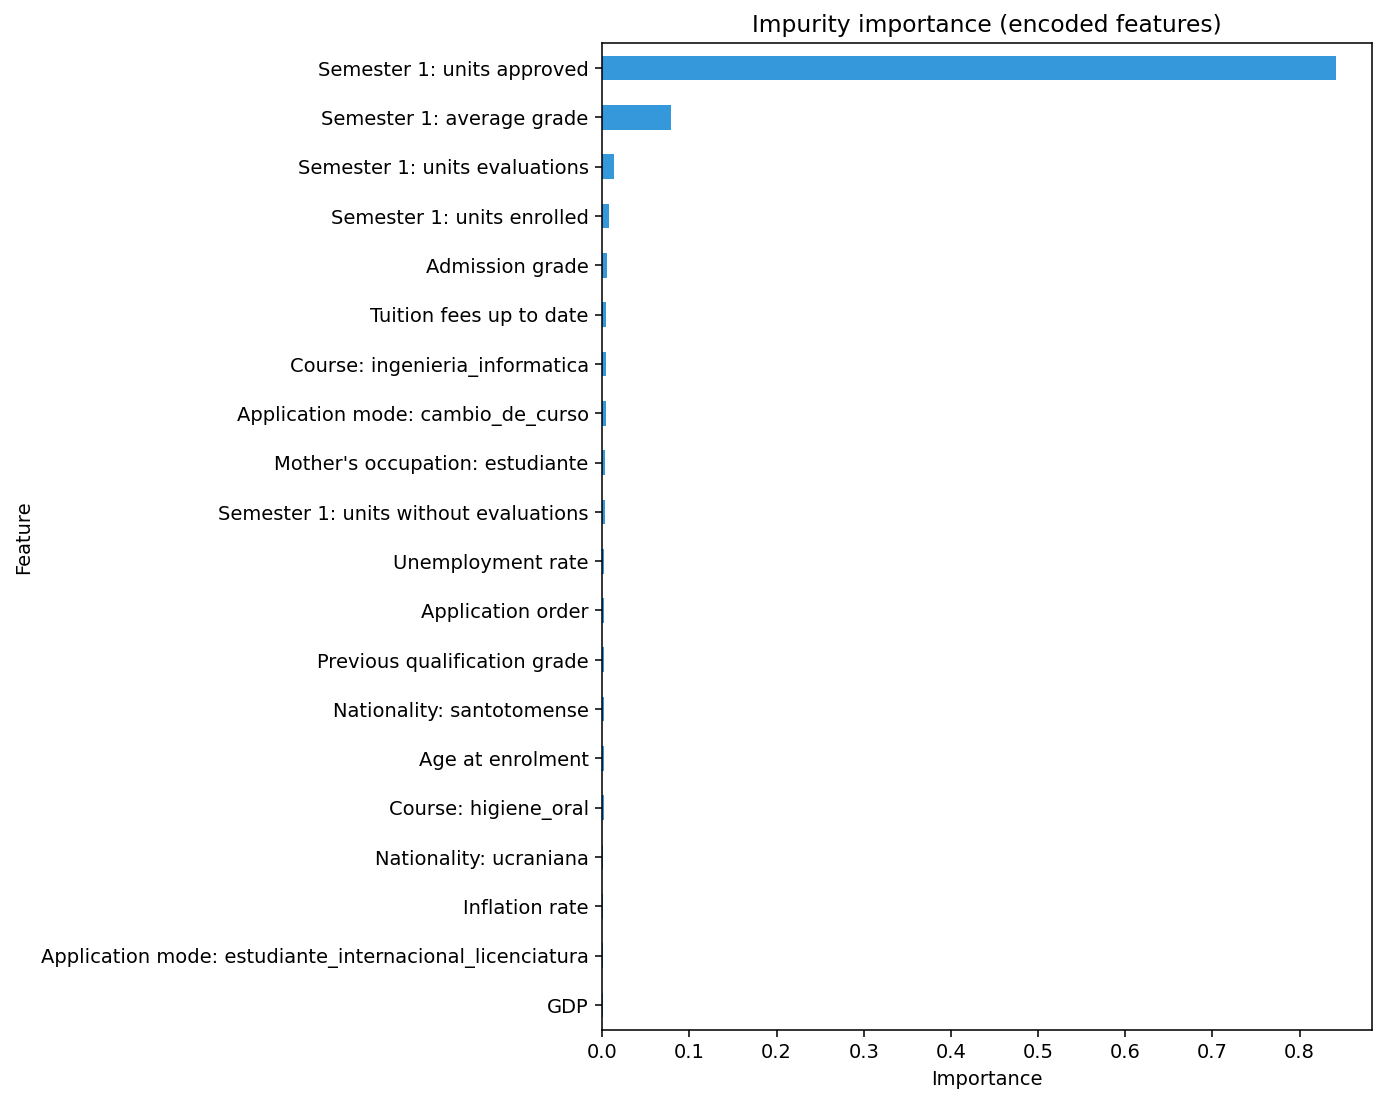

Source data for this figure (header and first rows):
source_feature, importance
asignaturas_1sem_aprobadas, 0.8412
nota_media_1sem, 0.07884
asignaturas_1sem_evaluadas, 0.01337
asignaturas_1sem_matriculadas, 0.007529
nota_admision, 0.005171
matricula_al_dia, 0.00463
curso_ingenieria_informatica, 0.004069
modo_solicitud_cambio_de_curso, 0.003838
ocupacion_madre_estudiante, 0.002964
asignaturas_1sem_sin_evaluacion, 0.002609
tasa_desempleo, 0.002087
orden_solicitud, 0.002057
nota_cualificacion_previa, 0.001938
nacionalidad_santotomense, 0.001634
edad_al_matricularse, 0.00151
curso_higiene_oral, 0.001451
nacionalidad_ucraniana, 0.001416
tasa_inflacion, 0.001298
modo_solicitud_estudiante_internacional_…, 0.001226
pib, 0.001211
ocupacion_padre_personal_administrativo, 0.001078
modo_solicitud_traslado, 0.00106
cualificacion_padre_educacion_superior_m…, 0.0009498
cualificacion_padre_curso_tecnico_profes…, 0.0007577
ocupacion_madre_tecnicos_y_profesiones_d…, 0.0007429
curso_educacion_basica, 0.0007101
cualificacion_madre_11o_ano_no_completad…, 0.0006965
ocupacion_madre_trabajadoras_cualificada…, 0.0006942
ocupacion_padre_operadores_de_instalacio…, 0.000584
deudor, 0.0005774
genero_hombre, 0.0005299
genero_mujer, 0.0004895
curso_periodismo_y_comunicacion, 0.0004724
cualificacion_previa_11o_ano_no_completa…, 0.0004506
asignaturas_1sem_convalidadas, 0.0004481
cualificacion_madre_educacion_basica_1er…, 0.0004145
cualificacion_padre_curso_complementario…, 0.0004069
ocupacion_padre_otra_situacion, 0.0003895
cualificacion_madre_curso_de_especializa…, 0.000387
modo_solicitud_3a_fase_contingente_gener…, 0.0003726
estado_civil_divorciado/a, 0.0003607
cualificacion_padre_curso_de_especializa…, 0.0003253
cualificacion_madre_sabe_leer_sin_4o_ano, 0.0003182
curso_equicultura, 0.0003158
cualificacion_previa_educacion_superior_…, 0.0003126
curso_diseno_de_comunicacion, 0.0003043
ocupacion_padre_estudiante, 0.0003026
nacionalidad_angolana, 0.0003019
modo_solicitud_ordenanza_854_b_99, 0.000298
cualificacion_previa_curso_de_especializ…, 0.0002755
curso_gestion_de_publicidad_y_marketing, 0.0002541
cualificacion_madre_otro_11o_ano, 0.0002423
ocupacion_madre_especialistas_en_activid…, 0.0002212
ocupacion_padre_profesiones_de_las_fuerz…, 0.0002185
ocupacion_padre_representantes_del_poder…, 0.0002138
curso_agronomia, 0.0002128
modo_solicitud_2a_fase_contingente_gener…, 0.0002088
cualificacion_madre_educacion_superior_m…, 0.0002007
ocupacion_madre_agricultoras_y_trabajado…, 0.0001769
cualificacion_previa_educacion_basica_3e…, 0.0001742
... 172 more rows
